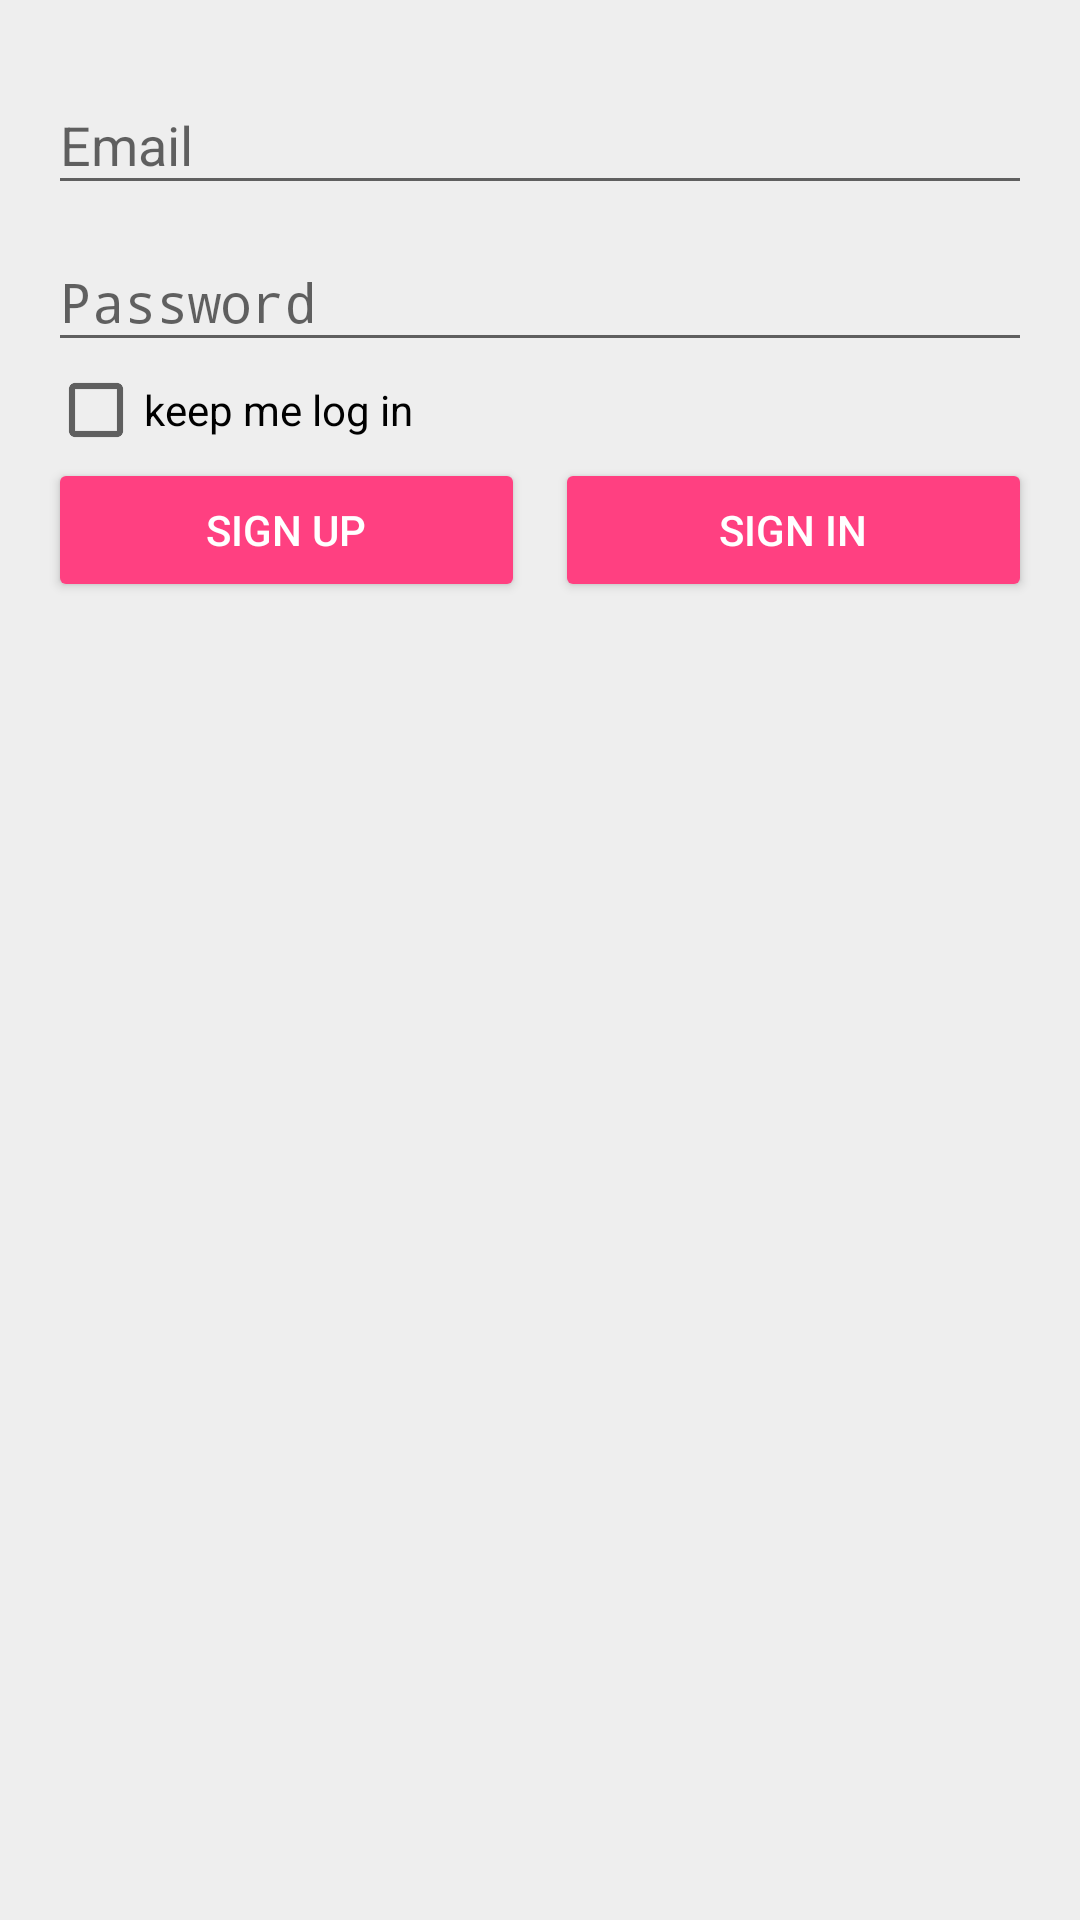

Layout XML and referenced resources for this Android screen:
<!-- AndroidManifest.xml: application theme AppTheme -->
<!-- res/layout/activity_log_in.xml -->
<LinearLayout xmlns:android="http://schemas.android.com/apk/res/android"
    xmlns:tools="http://schemas.android.com/tools"
    android:layout_width="match_parent"
    android:layout_height="match_parent"
    android:gravity="center_horizontal"
    android:orientation="vertical"
    android:paddingBottom="@dimen/activity_vertical_margin"
    android:paddingLeft="@dimen/activity_horizontal_margin"
    android:paddingRight="@dimen/activity_horizontal_margin"
    android:paddingTop="@dimen/activity_vertical_margin"
    tools:context=".LoginActivity">

    
    <ProgressBar
        android:id="@+id/login_progress"
        style="?android:attr/progressBarStyleLarge"
        android:layout_width="wrap_content"
        android:layout_height="wrap_content"
        android:layout_marginBottom="8dp"
        android:visibility="gone" />

    <ScrollView
        android:id="@+id/login_form"
        android:layout_width="match_parent"
        android:layout_height="match_parent">

        <LinearLayout
            android:id="@+id/email_login_form"
            android:layout_width="match_parent"
            android:layout_height="wrap_content"
            android:orientation="vertical">

            <android.support.design.widget.TextInputLayout
                android:layout_width="match_parent"
                android:layout_height="wrap_content">

                <AutoCompleteTextView
                    android:id="@+id/email"
                    android:layout_width="match_parent"
                    android:layout_height="wrap_content"
                    android:hint="@string/prompt_email"
                    android:inputType="textEmailAddress"
                    android:maxLines="1"
                    android:singleLine="true" />

            </android.support.design.widget.TextInputLayout>

            <android.support.design.widget.TextInputLayout
                android:layout_width="match_parent"
                android:layout_height="wrap_content">

                <EditText
                    android:id="@+id/password"
                    android:layout_width="match_parent"
                    android:layout_height="wrap_content"
                    android:hint="@string/prompt_password"
                    android:imeActionId="@+id/login"
                    android:imeActionLabel="@string/action_sign_in_short"
                    android:imeOptions="actionUnspecified"
                    android:inputType="textPassword"
                    android:maxLines="1"
                    android:singleLine="true" />

            </android.support.design.widget.TextInputLayout>

            <CheckBox
                android:id="@+id/checkBox"
                android:layout_width="wrap_content"
                android:layout_height="wrap_content"
                android:layout_below="@+id/editText_email"
                android:text="keep me log in"

                />


            <LinearLayout
                android:layout_width="match_parent"
                android:layout_height="wrap_content"
                android:layout_below="@+id/checkBox"
                android:weightSum="2">



                <Button
                    android:id="@+id/button_registration"
                    android:layout_width="wrap_content"
                    android:layout_height="wrap_content"
                    android:layout_weight="1"
                    style="@style/Widget.AppCompat.Button.Colored"
                    android:text="Sign Up"
                    android:layout_marginRight="5dp"/>

                <Button
                    android:id="@+id/button_log_in"
                    android:layout_width="wrap_content"
                    android:layout_height="wrap_content"
                    android:layout_weight="1"
                    android:layout_marginLeft="5dp"
                    style="@style/Widget.AppCompat.Button.Colored"
                    android:text="Sign In" />

            </LinearLayout>

        </LinearLayout>
    </ScrollView>
</LinearLayout>
<!-- resources referenced by this layout -->
<resources>
  <dimen name="activity_horizontal_margin">16dp</dimen>
  <dimen name="activity_vertical_margin">16dp</dimen>
  <string name="action_sign_in_short">Sign in</string>
  <string name="prompt_email">Email</string>
  <string name="prompt_password">Password</string>
  <style name="AppTheme" parent="Theme.AppCompat.Light.DarkActionBar">
          
          <item name="colorPrimary">@color/colorPrimary</item>
          <item name="colorPrimaryDark">@color/colorPrimaryDark</item>
          <item name="colorAccent">@color/colorAccent</item>
          <item name="colorButtonNormal">@color/primary_darker</item>
          <item name="android:windowBackground">@color/background</item>
  
      </style>
  <color name="colorPrimary">#3F51B5</color>
  <color name="colorPrimaryDark">#303F9F</color>
  <color name="colorAccent">#FF4081</color>
  <color name="primary_darker">#CC1D1D</color>
  <color name="background">#EEEEEE</color>
</resources>
